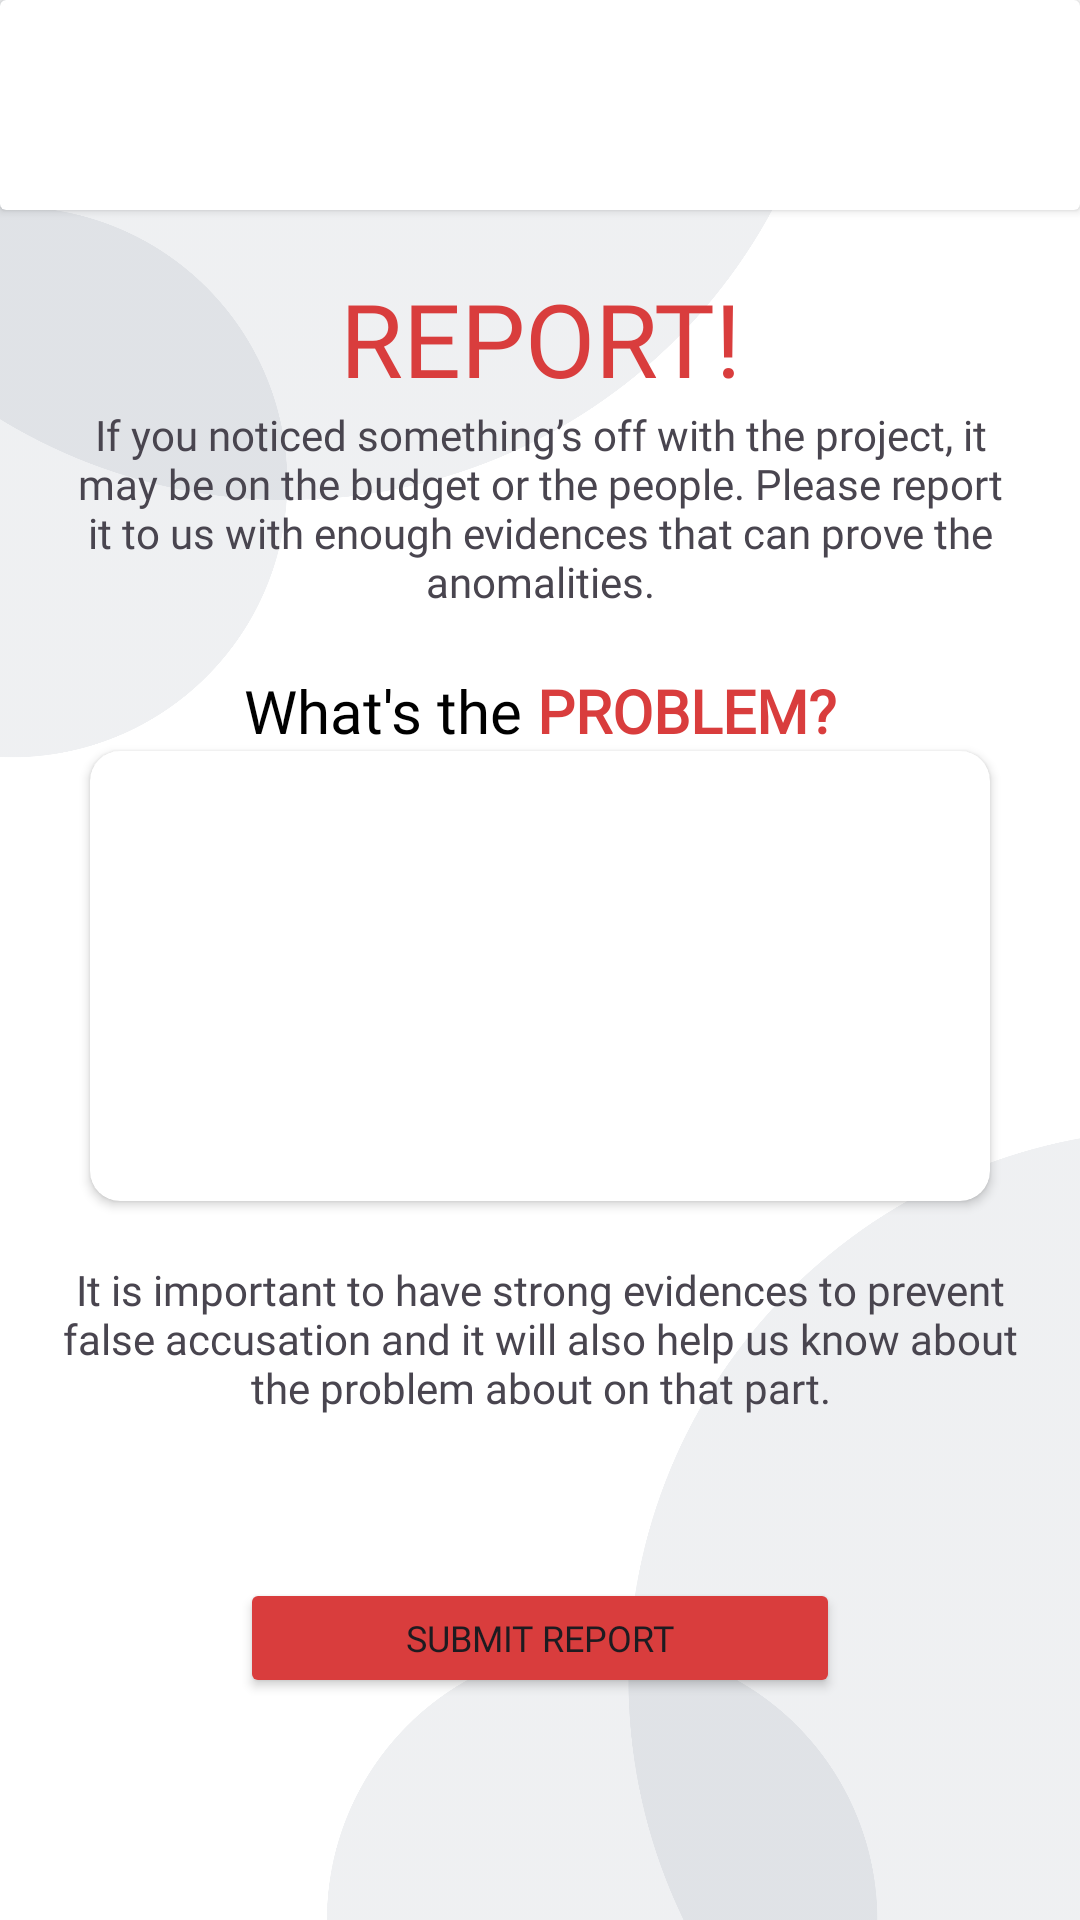

Produce the Android XML layout that renders to this screen, including the resource entries it uses.
<!-- AndroidManifest.xml: application theme Theme.UnhideGOV -->
<!-- res/layout/activity_report.xml -->
<?xml version="1.0" encoding="utf-8"?>
<LinearLayout xmlns:android="http://schemas.android.com/apk/res/android"
    xmlns:app="http://schemas.android.com/apk/res-auto"
    xmlns:tools="http://schemas.android.com/tools"
    android:id="@+id/main"
    android:layout_width="match_parent"
    android:layout_height="match_parent"
    android:background="@color/white"
    android:orientation="vertical"
    tools:context=".Report">


    <LinearLayout
        android:layout_width="match_parent"
        android:layout_height="match_parent"
        android:background="@drawable/bg1"
        android:backgroundTint="#2F405B"
        android:orientation="vertical">

        <androidx.cardview.widget.CardView
            android:layout_width="match_parent"
            android:layout_height="70dp"
            android:background="@color/white"
            app:cardBackgroundColor="@color/white">

            <FrameLayout
                android:layout_width="match_parent"
                android:layout_height="match_parent">

                <LinearLayout
                    android:layout_width="match_parent"
                    android:layout_height="match_parent"
                    android:gravity="center"
                    android:orientation="horizontal"
                    android:padding="10dp">

                    <FrameLayout
                        android:layout_width="match_parent"
                        android:layout_height="match_parent">

                        <ImageView
                            android:id="@+id/imageView9"
                            android:layout_width="30dp"
                            android:layout_height="30dp"
                            android:layout_gravity="center_vertical"
                            android:rotation="90"
                            app:srcCompat="@drawable/back" />

                        <ImageView
                            android:id="@+id/imageView3"
                            android:layout_width="150dp"
                            android:layout_height="50dp"
                            android:layout_gravity="center_horizontal|fill_vertical"
                            android:scaleType="centerCrop"
                            android:tint="#203F61"
                            app:srcCompat="@drawable/unhidelong" />

                        <ImageView
                            android:id="@+id/menubar"
                            android:layout_width="30dp"
                            android:layout_height="30dp"
                            android:layout_gravity="right|center_vertical"
                            android:layout_marginRight="10dp"
                            app:srcCompat="@drawable/menuiconn" />
                    </FrameLayout>

                </LinearLayout>
            </FrameLayout>

        </androidx.cardview.widget.CardView>

        <LinearLayout
            android:layout_width="match_parent"
            android:layout_height="match_parent"
            android:orientation="vertical"
            android:padding="20dp">

            <TextView
                android:id="@+id/textView11"
                android:layout_width="match_parent"
                android:layout_height="wrap_content"
                android:fontFamily="@font/boldnikarl"
                android:gravity="center"
                android:text="REPORT!"
                android:textColor="#D93D3D"
                android:textSize="34sp" />

            <TextView
                android:id="@+id/textView14"
                android:layout_width="match_parent"
                android:layout_height="wrap_content"
                android:fontFamily="@font/monmed"
                android:gravity="center"
                android:text="If you noticed something’s off with the project, it may be on the budget or the people. Please report it to us with enough evidences that can prove the anomalities." />

            <LinearLayout
                android:layout_width="match_parent"
                android:layout_height="wrap_content"
                android:layout_marginTop="20dp"
                android:gravity="center_horizontal"
                android:orientation="horizontal">

                <TextView
                    android:id="@+id/textView15"
                    android:layout_width="wrap_content"
                    android:layout_height="wrap_content"
                    android:fontFamily="@font/monbold"
                    android:text="What's the "
                    android:textColor="@color/black"
                    android:textSize="20sp" />

                <TextView
                    android:id="@+id/textView16"
                    android:layout_width="wrap_content"
                    android:layout_height="wrap_content"
                    android:fontFamily="@font/monbold"
                    android:text="PROBLEM?"
                    android:textColor="#D93D3D"
                    android:textSize="20sp"
                    android:textStyle="bold" />

            </LinearLayout>

            <androidx.cardview.widget.CardView
                android:layout_width="match_parent"
                android:layout_height="wrap_content"
                android:layout_marginHorizontal="10dp"
                app:cardCornerRadius="10dp">

                <EditText
                    android:id="@+id/reportinput"
                    android:layout_width="match_parent"
                    android:layout_height="150dp"
                    android:background="@android:color/transparent"
                    android:ems="10"
                    android:gravity="top|left"
                    android:inputType="text"
                    android:padding="10dp"
                    android:textSize="12sp" />
            </androidx.cardview.widget.CardView>

            <LinearLayout
                android:id="@+id/item"
                android:layout_width="match_parent"
                android:layout_height="wrap_content"
                android:layout_marginVertical="10dp"
                android:orientation="vertical"></LinearLayout>

            <TextView
                android:id="@+id/textView17"
                android:layout_width="match_parent"
                android:layout_height="wrap_content"
                android:fontFamily="@font/monmed"
                android:gravity="center_horizontal"
                android:text="It is important to have strong evidences to prevent false accusation and it will also help us know about the problem about on that part." />

            <LinearLayout
                android:layout_width="match_parent"
                android:layout_height="match_parent"
                android:gravity="center"
                android:orientation="vertical">

                <Button
                    android:id="@+id/submitreport"
                    android:layout_width="200dp"
                    android:layout_height="40dp"
                    android:backgroundTint="#D93D3D"
                    android:fontFamily="@font/monmed"
                    android:text="Submit Report"
                    android:textSize="12sp" />
            </LinearLayout>

        </LinearLayout>
    </LinearLayout>


</LinearLayout>
<!-- resources referenced by this layout -->
<resources>
  <!-- drawable bg1: png bitmap (drawable, 160072 bytes) -->
  <!-- drawable unhidelong: png bitmap (drawable, 364829 bytes) -->
  <style name="Theme.UnhideGOV" parent="Base.Theme.UnhideGOV" />
  <style name="Base.Theme.UnhideGOV" parent="Theme.Material3.DayNight.NoActionBar">
          
          
      </style>
  <!-- not gathered from this repository: default colours our renderer supplied (Android Studio template values) -->
  <color name="black">#FF000000</color>
  <color name="white">#FFFFFFFF</color>
</resources>
